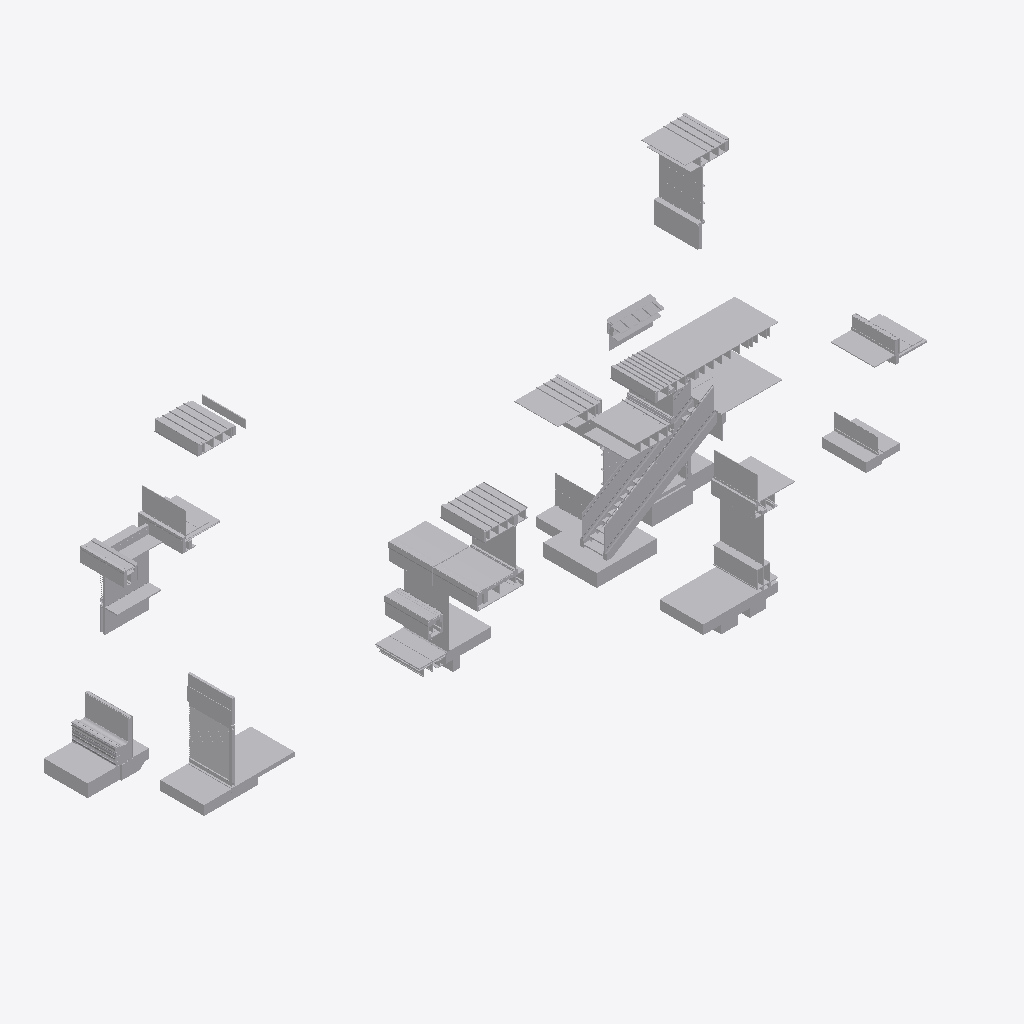
Isometric view of an IFC building model (IFC-SPF (STEP), schema IFC2X3, length unit metre), seen from the south-west, elements coloured by IFC class (only those large enough to see are counted): 275 other elements (light grey).
Extent 29.3 m × 14.0 m × 12.9 m (x, y, z). Storeys (13): Section A2 at 30.00 m; Section C1 at 31.00 m; Section E1 at 31.00 m; Section F2 at 32.62 m; Section F1 at 32.62 m; Section G1 at 32.62 m; Section A1 at 32.62 m; Section E2 at 34.00 m; Section D2 at 34.00 m; Section D1 at 34.00 m; Section M2 at 35.13 m; Section F3 at 35.53 m; Section H1 at 35.97 m. Elements (920): 920 IfcBuildingElementProxy.

HEADER;
FILE_DESCRIPTION(('ViewDefinition [CoordinationView]'),'2;1');
FILE_NAME('Sections B.ifc','2019-02-01T01:47:33',('Yorik van Havre','yorik@uncreated.net'),('uncreated.net'),'IfcOpenShell 0.5.0-dev','IfcOpenShell 0.5.0-dev','');
FILE_SCHEMA(('IFC2X3'));
ENDSEC;
DATA;
#20=IFCPROJECT('3580753c_1e44_4e66_87a',#5,'Sections_B',$,$,$,$,(#11),#19);
#18016=IFCSITE('1RD_4m9SCHwOyo200dNKHL',#5,'Default Site','',$,$,$,$,.ELEMENT.,$,$,$,$,$);
#18018=IFCBUILDING('1RE0X19SCHwQRS200dNKHL',#5,'Default Building','',$,$,$,$,.ELEMENT.,$,$,$);
#21=IFCBUILDINGSTOREY('1OBCGH9SCHwP62200dNKHL',#5,'Section H1','',$,$,$,$,.ELEMENT.,35.9664);
#917=IFCBUILDINGSTOREY('02zm981M8HwQaR093rt3ko',#5,'Section A2','',$,$,$,$,.ELEMENT.,30.0);
#3988=IFCBUILDINGSTOREY('04JK141M8HwQaR093rt3ko',#5,'Section C1','',$,$,$,$,.ELEMENT.,30.9999999999999);
#4783=IFCBUILDINGSTOREY('3epcS42VmHwPmT093rt3ko',#5,'Section E1','',$,$,$,$,.ELEMENT.,30.9999999999999);
#6573=IFCBUILDINGSTOREY('03XhyO6qCHwQ3c093rt3ko',#5,'Section E2','',$,$,$,$,.ELEMENT.,33.9999999999999);
#6855=IFCBUILDINGSTOREY('0UzLe62L4HwPgc093rt3ko',#5,'Section D2','',$,$,$,$,.ELEMENT.,33.9999999999999);
#7741=IFCBUILDINGSTOREY('1Pm0v09SCHwRKR200dNKHL',#5,'Section F3','',$,$,$,$,.ELEMENT.,35.5273945312);
#9279=IFCBUILDINGSTOREY('1Pye$m9SCHwOJJ200dNKHL',#5,'Section M2','',$,$,$,$,.ELEMENT.,35.1309335938);
#9720=IFCBUILDINGSTOREY('0X8FFu2L4HwPgc093rt3ko',#5,'Section D1','',$,$,$,$,.ELEMENT.,33.9999999999999);
#10211=IFCBUILDINGSTOREY('0FCFt0_p0HwA6F093rt3ko',#5,'Section A1','',$,$,$,$,.ELEMENT.,32.6196960082558);
#12155=IFCBUILDINGSTOREY('3Ss2js$COHw8Ny093rt3ko',#5,'Section F1','',$,$,$,$,.ELEMENT.,32.6196959999999);
#13815=IFCBUILDINGSTOREY('1Um$Fm16uHwRd4093rt3ko',#5,'Section G1','',$,$,$,$,.ELEMENT.,32.6196959999999);
#14915=IFCBUILDINGSTOREY('1S8lju16uHwRd4093rt3ko',#5,'Section F2','',$,$,$,$,.ELEMENT.,32.6196);
#18020=IFCBUILDINGSTOREY('1RFCCm9SCHwP4H200dNKHL',#5,'Default Storey','',$,$,$,$,.ELEMENT.,$);
#17064=IFCBUILDINGELEMENTPROXY('2$OMse5SWHwQKH093rt3ko',#5,'plywood003','',$,#43,#17063,$,.ELEMENT.);
#14404=IFCBUILDINGELEMENTPROXY('1V$9nK16uHwRd4093rt3ko',#5,'Plywood100','',$,#43,#14403,$,.ELEMENT.);
#6750=IFCBUILDINGELEMENTPROXY('03az$W6qCHwQ3c093rt3ko',#5,'floor001','',$,#43,#6749,$,.ELEMENT.);
#17734=IFCBUILDINGELEMENTPROXY('1HaSHC6hiHwPxL093rt3ko',#5,'Glass','',$,#43,#17733,$,.ELEMENT.);
#4708=IFCBUILDINGELEMENTPROXY('30XJyq5SWHwQKH093rt3ko',#5,'SLAB','',$,#43,#4707,$,.ELEMENT.);
#4347=IFCBUILDINGELEMENTPROXY('04Va8C1M8HwQaR093rt3ko',#5,'Door louver','',$,#43,#4346,$,.ELEMENT.);
#6614=IFCBUILDINGELEMENTPROXY('03YvB26qCHwQ3c093rt3ko',#5,'floor','',$,#43,#6613,$,.ELEMENT.);
#6285=IFCBUILDINGELEMENTPROXY('3jEPkI$_CHw961093rt3ko',#5,'GRAVEL BALLAST004','',$,#43,#6284,$,.ELEMENT.);
#12936=IFCBUILDINGELEMENTPROXY('3jEPkI$_CHw961093rt3ko',#5,'GRAVEL BALLAST002','',$,#43,#12935,$,.ELEMENT.);
#14628=IFCBUILDINGELEMENTPROXY('3vB23M4ueHwQN5093rt3ko',#5,'INT. 1/2" GLASS','',$,#43,#14627,$,.ELEMENT.);
#11733=IFCBUILDINGELEMENTPROXY('3iSOBE$_CHw961093rt3ko',#5,'Slab','',$,#43,#11732,$,.ELEMENT.);
#4748=IFCBUILDINGELEMENTPROXY('30Ya9y5SWHwQKH093rt3ko',#5,'slab','',$,#43,#4747,$,.ELEMENT.);
#15319=IFCBUILDINGELEMENTPROXY('1TjYhc16uHwRd4093rt3ko',#5,'Glass004','',$,#43,#15318,$,.ELEMENT.);
#6604=IFCBUILDINGELEMENTPROXY('03Yf0g6qCHwQ3c093rt3ko',#5,'slab001','',$,#43,#6603,$,.ELEMENT.);
#14922=IFCBUILDINGELEMENTPROXY('1SBGRC16uHwRd4093rt3ko',#5,'Plywood088','',$,#43,#14921,$,.ELEMENT.);
#14391=IFCBUILDINGELEMENTPROXY('1VyjN016uHwRd4093rt3ko',#5,'Structure063','',$,#43,#14390,$,.ELEMENT.);
#169=IFCBUILDINGELEMENTPROXY('1ODqjX9SCHwR2f200dNKHL',#5,'Structure668217203','',$,#43,#168,$,.ELEMENT.);
#17754=IFCBUILDINGELEMENTPROXY('1HakAM6hiHwPxL093rt3ko',#5,'Structure057','',$,#43,#17753,$,.ELEMENT.);
#13925=IFCBUILDINGELEMENTPROXY('1U$uTY16uHwRd4093rt3ko',#5,'Glass018','',$,#43,#13924,$,.ELEMENT.);
#5538=IFCBUILDINGELEMENTPROXY('3fY2P42VmHwPmT093rt3ko',#5,'Glass036','',$,#43,#5537,$,.ELEMENT.);
#9956=IFCBUILDINGELEMENTPROXY('0XpQnM2L4HwPgc093rt3ko',#5,'Membrane074','',$,#43,#9955,$,.ELEMENT.);
#1408=IFCBUILDINGELEMENTPROXY('03AvO21M8HwQaR093rt3ko',#5,'Membrane069','',$,#43,#1407,$,.ELEMENT.);
#10696=IFCBUILDINGELEMENTPROXY('0GWoMG_p0HwA6F093rt3ko',#5,'Glass002','',$,#43,#10695,$,.ELEMENT.);
#3531=IFCBUILDINGELEMENTPROXY('03x0w_1M8HwQaR093rt3ko',#5,'Gypsum025','',$,#43,#3530,$,.ELEMENT.);
#10328=IFCBUILDINGELEMENTPROXY('0FWSj__p0HwA6F093rt3ko',#5,'Stucco014','',$,#43,#10327,$,.ELEMENT.);
#9252=IFCBUILDINGELEMENTPROXY('1PyGbH9SCHwP$V200dNKHL',#5,'flooring002','',$,#43,#9251,$,.ELEMENT.);
#5715=IFCBUILDINGELEMENTPROXY('3fahQa2VmHwPmT093rt3ko',#5,'flooring','',$,#43,#5714,$,.ELEMENT.);
#14239=IFCBUILDINGELEMENTPROXY('1VBaFq16uHwRd4093rt3ko',#5,'Plywood094','',$,#43,#14238,$,.ELEMENT.);
#17761=IFCBUILDINGELEMENTPROXY('01Cb5k6qCHwQ3c093rt3ko',#5,'Structure668217140','',$,#43,#17760,$,.ELEMENT.);
#6964=IFCBUILDINGELEMENTPROXY('0VMKN02L4HwPgc093rt3ko',#5,'Water','',$,#43,#6963,$,.ELEMENT.);
#13678=IFCBUILDINGELEMENTPROXY('2ySiL_5SWHwQKH093rt3ko',#5,'Window glass001','',$,#43,#13677,$,.ELEMENT.);
#15960=IFCBUILDINGELEMENTPROXY('3vc3bM4ueHwQN5093rt3ko',#5,'Plywood112','',$,#43,#15959,$,.ELEMENT.);
#14523=IFCBUILDINGELEMENTPROXY('1WMieY16uHwRd4093rt3ko',#5,'Plywood103','',$,#43,#14522,$,.ELEMENT.);
#14288=IFCBUILDINGELEMENTPROXY('1VWccE16uHwRd4093rt3ko',#5,'Gypsum023','',$,#43,#14287,$,.ELEMENT.);
#5814=IFCBUILDINGELEMENTPROXY('3V6B1y$COHw8Ny093rt3ko',#5,'Stone022','',$,#43,#5813,$,.ELEMENT.);
#11028=IFCBUILDINGELEMENTPROXY('0Gpm9i_p0HwA6F093rt3ko',#5,'Flashing008','',$,#43,#11027,$,.ELEMENT.);
#16765=IFCBUILDINGELEMENTPROXY('0Gpm9i_p0HwA6F093rt3ko',#5,'Flashing017','',$,#43,#16764,$,.ELEMENT.);
#12530=IFCBUILDINGELEMENTPROXY('3UTMkS$COHw8Ny093rt3ko',#5,'Flashing012','',$,#43,#12529,$,.ELEMENT.);
#5821=IFCBUILDINGELEMENTPROXY('3V7ra4$COHw8Ny093rt3ko',#5,'Stone023','',$,#43,#5820,$,.ELEMENT.);
#3397=IFCBUILDINGELEMENTPROXY('03nWxQ1M8HwQaR093rt3ko',#5,'Glass019','',$,#43,#3396,$,.ELEMENT.);
#10423=IFCBUILDINGELEMENTPROXY('0Fgrq4_p0HwA6F093rt3ko',#5,'Gravel003','',$,#43,#10422,$,.ELEMENT.);
#3422=IFCBUILDINGELEMENTPROXY('03pbMa1M8HwQaR093rt3ko',#5,'Glass021','',$,#43,#3421,$,.ELEMENT.);
#7973=IFCBUILDINGELEMENTPROXY('1PoGxm9SCHwPYz200dNKHL',#5,'Glass046','',$,#43,#7972,$,.ELEMENT.);
#317=IFCBUILDINGELEMENTPROXY('1OFF2m9SCHwRkb200dNKHL',#5,'Marble','',$,#43,#316,$,.ELEMENT.);
#4419=IFCBUILDINGELEMENTPROXY('04gWuK1M8HwQaR093rt3ko',#5,'Membrane071','',$,#43,#4418,$,.ELEMENT.);
#4060=IFCBUILDINGELEMENTPROXY('04Mb2k1M8HwQaR093rt3ko',#5,'Stucco031','',$,#43,#4059,$,.ELEMENT.);
#9049=IFCBUILDINGELEMENTPROXY('1Pve809SCHwP0l200dNKHL',#5,'flooring001','',$,#43,#9048,$,.ELEMENT.);
#5650=IFCBUILDINGELEMENTPROXY('3fZmvk2VmHwPmT093rt3ko',#5,'Structure079','',$,#43,#5649,$,.ELEMENT.);
#9780=IFCBUILDINGELEMENTPROXY('0XI5F62L4HwPgc093rt3ko',#5,'Sill001','',$,#43,#9779,$,.ELEMENT.);
#9036=IFCBUILDINGELEMENTPROXY('1PvWpF9SCHwRhy200dNKHL',#5,'Conc. Slab','',$,#43,#9035,$,.ELEMENT.);
#9748=IFCBUILDINGELEMENTPROXY('0XEkfM2L4HwPgc093rt3ko',#5,'Glass028','',$,#43,#9747,$,.ELEMENT.);
#7820=IFCBUILDINGELEMENTPROXY('1PmscX9SCHwRvz200dNKHL',#5,'Stone Flooring001','',$,#43,#7819,$,.ELEMENT.);
#10561=IFCBUILDINGELEMENTPROXY('0Fx7SI_p0HwA6F093rt3ko',#5,'Stucco015','',$,#43,#10560,$,.ELEMENT.);
#12895=IFCBUILDINGELEMENTPROXY('3j8XYC$_CHw961093rt3ko',#5,'Stucco026','',$,#43,#12894,$,.ELEMENT.);
#6219=IFCBUILDINGELEMENTPROXY('3j8XYC$_CHw961093rt3ko',#5,'Stucco037','',$,#43,#6218,$,.ELEMENT.);
#13150=IFCBUILDINGELEMENTPROXY('3jfIsA$_CHw961093rt3ko',#5,'Stucco027','',$,#43,#13149,$,.ELEMENT.);
#4782=IFCBUILDINGELEMENTPROXY('30Z3rm5SWHwQKH093rt3ko',#5,'gravel001','',$,#43,#4781,$,.ELEMENT.);
#9239=IFCBUILDINGELEMENTPROXY('1Py4O09SCHwQlz200dNKHL',#5,'Gypsum031','',$,#43,#9238,$,.ELEMENT.);
#9427=IFCBUILDINGELEMENTPROXY('1Pz_SU9SCHwPSx200dNKHL',#5,'roof','',$,#43,#9426,$,.ELEMENT.);
#10611=IFCBUILDINGELEMENTPROXY('0G2g02_p0HwA6F093rt3ko',#5,'Stucco017','',$,#43,#10610,$,.ELEMENT.);
#232=IFCBUILDINGELEMENTPROXY('1OEPLF9SCHwR0q200dNKHL',#5,'Plywood136','',$,#43,#231,$,.ELEMENT.);
#9168=IFCBUILDINGELEMENTPROXY('1PwuiH9SCHwQWc200dNKHL',#5,'Structure668217196','',$,#43,#9167,$,.ELEMENT.);
#10762=IFCBUILDINGELEMENTPROXY('0Gg$0G_p0HwA6F093rt3ko',#5,'Earth','',$,#43,#10761,$,.ELEMENT.);
#10531=IFCBUILDINGELEMENTPROXY('0FtmCg_p0HwA6F093rt3ko',#5,'Framing046','',$,#43,#10530,$,.ELEMENT.);
#6906=IFCBUILDINGELEMENTPROXY('0VF_Uc2L4HwPgc093rt3ko',#5,'Structure069','',$,#43,#6905,$,.ELEMENT.);
#1440=IFCBUILDINGELEMENTPROXY('03D8nY1M8HwQaR093rt3ko',#5,'Roofing015','',$,#43,#1439,$,.ELEMENT.);
#9933=IFCBUILDINGELEMENTPROXY('0XmT1w2L4HwPgc093rt3ko',#5,'Roofing018','',$,#43,#9932,$,.ELEMENT.);
#11658=IFCBUILDINGELEMENTPROXY('1VJ0c0$wGHwBPC093rt3ko',#5,'Membrane045','',$,#43,#11657,$,.ELEMENT.);
#10786=IFCBUILDINGELEMENTPROXY('0GmQLo_p0HwA6F093rt3ko',#5,'Roofing002','',$,#43,#10785,$,.ELEMENT.);
#12620=IFCBUILDINGELEMENTPROXY('3UhDDS$COHw8Ny093rt3ko',#5,'Roofing008','',$,#43,#12619,$,.ELEMENT.);
#10227=IFCBUILDINGELEMENTPROXY('0FGPH6_p0HwA6F093rt3ko',#5,'Slab004','',$,#43,#10226,$,.ELEMENT.);
#3456=IFCBUILDINGELEMENTPROXY('03sjvG1M8HwQaR093rt3ko',#5,'Glass024','',$,#43,#3455,$,.ELEMENT.);
#9399=IFCBUILDINGELEMENTPROXY('1Pzc209SCHwR9q200dNKHL',#5,'Flashing030','',$,#43,#9398,$,.ELEMENT.);
#14653=IFCBUILDINGELEMENTPROXY('3vBJH44ueHwQN5093rt3ko',#5,'Plywood105','',$,#43,#14652,$,.ELEMENT.);
#9807=IFCBUILDINGELEMENTPROXY('0XLdfu2L4HwPgc093rt3ko',#5,'Glass029','',$,#43,#9806,$,.ELEMENT.);
#13255=IFCBUILDINGELEMENTPROXY('3k4WUE$_CHw961093rt3ko',#5,'Gravel','',$,#43,#13254,$,.ELEMENT.);
#11597=IFCBUILDINGELEMENTPROXY('1VBwrY$wGHwBPC093rt3ko',#5,'Flooring007','',$,#43,#11596,$,.ELEMENT.);
#13262=IFCBUILDINGELEMENTPROXY('3k6TXq$_CHw961093rt3ko',#5,'Gravel004','',$,#43,#13261,$,.ELEMENT.);
#12398=IFCBUILDINGELEMENTPROXY('3T$m12$COHw8Ny093rt3ko',#5,'Plywood075','',$,#43,#12397,$,.ELEMENT.);
#12516=IFCBUILDINGELEMENTPROXY('3UNKk4$COHw8Ny093rt3ko',#5,'Roofing004','',$,#43,#12515,$,.ELEMENT.);
#1098=IFCBUILDINGELEMENTPROXY('030SiG1M8HwQaR093rt3ko',#5,'Roofing014','',$,#43,#1097,$,.ELEMENT.);
#10772=IFCBUILDINGELEMENTPROXY('0GjNq6_p0HwA6F093rt3ko',#5,'Roofing','',$,#43,#10771,$,.ELEMENT.);
#12523=IFCBUILDINGELEMENTPROXY('3UOs9s$COHw8Ny093rt3ko',#5,'Roofing005','',$,#43,#12522,$,.ELEMENT.);
#10779=IFCBUILDINGELEMENTPROXY('0GlO3S_p0HwA6F093rt3ko',#5,'Roofing001','',$,#43,#10778,$,.ELEMENT.);
#12606=IFCBUILDINGELEMENTPROXY('3UeEVg$COHw8Ny093rt3ko',#5,'Roofing006','',$,#43,#12605,$,.ELEMENT.);
#9884=IFCBUILDINGELEMENTPROXY('0Xbv642L4HwPgc093rt3ko',#5,'Roofing017','',$,#43,#9883,$,.ELEMENT.);
#12613=IFCBUILDINGELEMENTPROXY('3UfjJe$COHw8Ny093rt3ko',#5,'Roofing007','',$,#43,#12612,$,.ELEMENT.);
#4228=IFCBUILDINGELEMENTPROXY('04UWZ_1M8HwQaR093rt3ko',#5,'Door frame002','',$,#43,#4227,$,.ELEMENT.);
#17141=IFCBUILDINGELEMENTPROXY('2$Ppck5SWHwQKH093rt3ko',#5,'Glass044','',$,#43,#17140,$,.ELEMENT.);
#10715=IFCBUILDINGELEMENTPROXY('0Gdliw_p0HwA6F093rt3ko',#5,'Flooring006','',$,#43,#10714,$,.ELEMENT.);
#15266=IFCBUILDINGELEMENTPROXY('1TaH4g16uHwRd4093rt3ko',#5,'Structure058','',$,#43,#15265,$,.ELEMENT.);
#10892=IFCBUILDINGELEMENTPROXY('1U68da$wGHwBPC093rt3ko',#5,'Stone021','',$,#43,#10891,$,.ELEMENT.);
#7294=IFCBUILDINGELEMENTPROXY('0WO2OK2L4HwPgc093rt3ko',#5,'Sill003','',$,#43,#7293,$,.ELEMENT.);
#11520=IFCBUILDINGELEMENTPROXY('1Uv5iU$wGHwBPC093rt3ko',#5,'Flashing','',$,#43,#11519,$,.ELEMENT.);
#11941=IFCBUILDINGELEMENTPROXY('1IIk146hiHwPxL093rt3ko',#5,'Flashing029','',$,#43,#11940,$,.ELEMENT.);
#9338=IFCBUILDINGELEMENTPROXY('1Pz8l09SCHwRd0200dNKHL',#5,'Gypsum030','',$,#43,#9337,$,.ELEMENT.);
#3803=IFCBUILDINGELEMENTPROXY('048Ify1M8HwQaR093rt3ko',#5,'Sill','',$,#43,#3802,$,.ELEMENT.);
#6100=IFCBUILDINGELEMENTPROXY('3fZLIY$wmHw8uY093rt3ko',#5,'GRAVEL STOP006','',$,#43,#6099,$,.ELEMENT.);
#12745=IFCBUILDINGELEMENTPROXY('3fZLIY$wmHw8uY093rt3ko',#5,'GRAVEL STOP','',$,#43,#12744,$,.ELEMENT.);
#13133=IFCBUILDINGELEMENTPROXY('3jZqD4$_CHw961093rt3ko',#5,'GRAVEL STOP002','',$,#43,#13132,$,.ELEMENT.);
#15431=IFCBUILDINGELEMENTPROXY('1TlqaU16uHwRd4093rt3ko',#5,'Structure059','',$,#43,#15430,$,.ELEMENT.);
#6932=IFCBUILDINGELEMENTPROXY('0VJ9ey2L4HwPgc093rt3ko',#5,'Structure668217090','',$,#43,#6931,$,.ELEMENT.);
#9719=IFCBUILDINGELEMENTPROXY('1Q1XVm9SCHwQhu200dNKHL',#5,'Window glass003','',$,#43,#9718,$,.ELEMENT.);
#372=IFCBUILDINGELEMENTPROXY('1OFdTF9SCHwPWZ200dNKHL',#5,'Structure668217198','',$,#43,#371,$,.ELEMENT.);
#10157=IFCBUILDINGELEMENTPROXY('0Y0zp22L4HwPgc093rt3ko',#5,'Glass032','',$,#43,#10156,$,.ELEMENT.);
#10926=IFCBUILDINGELEMENTPROXY('1U9joI$wGHwBPC093rt3ko',#5,'Stone019','',$,#43,#10925,$,.ELEMENT.);
#11542=IFCBUILDINGELEMENTPROXY('1V0WFQ$wGHwBPC093rt3ko',#5,'Flashing013','',$,#43,#11541,$,.ELEMENT.);
#3967=IFCBUILDINGELEMENTPROXY('04ICqW1M8HwQaR093rt3ko',#5,'Gypsum026','',$,#43,#3966,$,.ELEMENT.);
#4214=IFCBUILDINGELEMENTPROXY('04TWzM1M8HwQaR093rt3ko',#5,'Door frame001','',$,#43,#4213,$,.ELEMENT.);
#9912=IFCBUILDINGELEMENTPROXY('0Xh$kO2L4HwPgc093rt3ko',#5,'Roof006','',$,#43,#9911,$,.ELEMENT.);
#10874=IFCBUILDINGELEMENTPROXY('1U4O48$wGHwBPC093rt3ko',#5,'Stone017','',$,#43,#10873,$,.ELEMENT.);
#1353=IFCBUILDINGELEMENTPROXY('038b3E1M8HwQaR093rt3ko',#5,'Roof004','',$,#43,#1352,$,.ELEMENT.);
#16954=IFCBUILDINGELEMENTPROXY('2$Lg9W5SWHwQKH093rt3ko',#5,'Roof panel','',$,#43,#16953,$,.ELEMENT.);
#16980=IFCBUILDINGELEMENTPROXY('2$Mdkw5SWHwQKH093rt3ko',#5,'Roof panel002','',$,#43,#16979,$,.ELEMENT.);
#16999=IFCBUILDINGELEMENTPROXY('2$N3U45SWHwQKH093rt3ko',#5,'Roof panel003','',$,#43,#16998,$,.ELEMENT.);
#17025=IFCBUILDINGELEMENTPROXY('2$Neiu5SWHwQKH093rt3ko',#5,'Roof panel004','',$,#43,#17024,$,.ELEMENT.);
#17044=IFCBUILDINGELEMENTPROXY('2$O4PO5SWHwQKH093rt3ko',#5,'Roof panel005','',$,#43,#17043,$,.ELEMENT.);
#16973=IFCBUILDINGELEMENTPROXY('2$MUQg5SWHwQKH093rt3ko',#5,'Roof panel001','',$,#43,#16972,$,.ELEMENT.);
#100=IFCBUILDINGELEMENTPROXY('1OCmMU9SCHwP1R200dNKHL',#5,'Structure668217199','',$,#43,#99,$,.ELEMENT.);
#9857=IFCBUILDINGELEMENTPROXY('0XX5zq2L4HwPgc093rt3ko',#5,'Structure668217088','',$,#43,#9856,$,.ELEMENT.);
#11064=IFCBUILDINGELEMENTPROXY('1UQyFU$wGHwBPC093rt3ko',#5,'Membrane041','',$,#43,#11063,$,.ELEMENT.);
#15758=IFCBUILDINGELEMENTPROXY('1UCGRG16uHwRd4093rt3ko',#5,'Glass009','',$,#43,#15757,$,.ELEMENT.);
#16483=IFCBUILDINGELEMENTPROXY('3xVmI44ueHwQN5093rt3ko',#5,'BEND PANEL001','',$,#43,#16482,$,.ELEMENT.);
#10944=IFCBUILDINGELEMENTPROXY('1UBTXE$wGHwBPC093rt3ko',#5,'Stone020','',$,#43,#10943,$,.ELEMENT.);
#197=IFCBUILDINGELEMENTPROXY('1OE5pH9SCHwO4I200dNKHL',#5,'Plywood137','',$,#43,#196,$,.ELEMENT.);
#7321=IFCBUILDINGELEMENTPROXY('0WRF0Q2L4HwPgc093rt3ko',#5,'Sill002','',$,#43,#7320,$,.ELEMENT.);
#15071=IFCBUILDINGELEMENTPROXY('1Sfe7c16uHwRd4093rt3ko',#5,'Structure052','',$,#43,#15070,$,.ELEMENT.);
#10122=IFCBUILDINGELEMENTPROXY('0XuJgg2L4HwPgc093rt3ko',#5,'Flashing024','',$,#43,#10121,$,.ELEMENT.);
#4765=IFCBUILDINGELEMENTPROXY('30YqNm5SWHwQKH093rt3ko',#5,'sand','',$,#43,#4764,$,.ELEMENT.);
#1236=IFCBUILDINGELEMENTPROXY('033H281M8HwQaR093rt3ko',#5,'Flashing018','',$,#43,#1235,$,.ELEMENT.);
#9940=IFCBUILDINGELEMENTPROXY('0Xnz0Q2L4HwPgc093rt3ko',#5,'Soffit006','',$,#43,#9939,$,.ELEMENT.);
#11048=IFCBUILDINGELEMENTPROXY('1UO$Uy$wGHwBPC093rt3ko',#5,'Roof','',$,#43,#11047,$,.ELEMENT.);
#5279=IFCBUILDINGELEMENTPROXY('1e0FV82U8HwPVf093rt3ko',#5,'Window frame019','',$,#43,#5278,$,.ELEMENT.);
#4207=IFCBUILDINGELEMENTPROXY('04SBjG1M8HwQaR093rt3ko',#5,'Door frame','',$,#43,#4206,$,.ELEMENT.);
#9278=IFCBUILDINGELEMENTPROXY('1PyXh09SCHwQOZ200dNKHL',#5,'Insulation024','',$,#43,#9277,$,.ELEMENT.);
#10480=IFCBUILDINGELEMENTPROXY('0FnJsC_p0HwA6F093rt3ko',#5,'Structure032','',$,#43,#10479,$,.ELEMENT.);
#12693=IFCBUILDINGELEMENTPROXY('1Vz6YM$wGHwBPC093rt3ko',#5,'Roof001','',$,#43,#12692,$,.ELEMENT.);
#10348=IFCBUILDINGELEMENTPROXY('0FZvp2_p0HwA6F093rt3ko',#5,'Flooring004','',$,#43,#10347,$,.ELEMENT.);
#6814=IFCBUILDINGELEMENTPROXY('03bw3Q6qCHwQ3c093rt3ko',#5,'gypsum003','',$,#43,#6813,$,.ELEMENT.);
#5911=IFCBUILDINGELEMENTPROXY('3fck3M2VmHwPmT093rt3ko',#5,'Structure081','',$,#43,#5910,$,.ELEMENT.);
#17172=IFCBUILDINGELEMENTPROXY('2$QDz85SWHwQKH093rt3ko',#5,'flashing','',$,#43,#17171,$,.ELEMENT.);
#17768=IFCBUILDINGELEMENTPROXY('01ClBq6qCHwQ3c093rt3ko',#5,'Tread003','',$,#43,#17767,$,.ELEMENT.);
#10387=IFCBUILDINGELEMENTPROXY('0FdN1o_p0HwA6F093rt3ko',#5,'Membrane008','',$,#43,#10386,$,.ELEMENT.);
#15737=IFCBUILDINGELEMENTPROXY('1U59DM16uHwRd4093rt3ko',#5,'Glass006','',$,#43,#15736,$,.ELEMENT.);
#17610=IFCBUILDINGELEMENTPROXY('1HXsL26hiHwPxL093rt3ko',#5,'Structure668217124','',$,#43,#17609,$,.ELEMENT.);
#10806=IFCBUILDINGELEMENTPROXY('0Gsjlm_p0HwA6F093rt3ko',#5,'Soffit003','',$,#43,#10805,$,.ELEMENT.);
#13671=IFCBUILDINGELEMENTPROXY('2yNuJ85SWHwQKH093rt3ko',#5,'Window frame021','',$,#43,#13670,$,.ELEMENT.);
#17111=IFCBUILDINGELEMENTPROXY('2$PNT05SWHwQKH093rt3ko',#5,'Window frame023','',$,#43,#17110,$,.ELEMENT.);
#16786=IFCBUILDINGELEMENTPROXY('1UQyFU$wGHwBPC093rt3ko',#5,'Membrane067','',$,#43,#16785,$,.ELEMENT.);
#9265=IFCBUILDINGELEMENTPROXY('1PyQMF9SCHwOcM200dNKHL',#5,'Base Board','',$,#43,#9264,$,.ELEMENT.);
#10407=IFCBUILDINGELEMENTPROXY('0FfjZO_p0HwA6F093rt3ko',#5,'Sand002','',$,#43,#10406,$,.ELEMENT.);
#10908=IFCBUILDINGELEMENTPROXY('1U7zPo$wGHwBPC093rt3ko',#5,'Stone018','',$,#43,#10907,$,.ELEMENT.);
#12599=IFCBUILDINGELEMENTPROXY('3UceIu$COHw8Ny093rt3ko',#5,'Soffit004','',$,#43,#12598,$,.ELEMENT.);
#212=IFCBUILDINGELEMENTPROXY('1OEFaF9SCHwOlE200dNKHL',#5,'Structure668217206','',$,#43,#211,$,.ELEMENT.);
#7878=IFCBUILDINGELEMENTPROXY('1PnOo09SCHwOXp200dNKHL',#5,'Membrane085','',$,#43,#7877,$,.ELEMENT.);
#16903=IFCBUILDINGELEMENTPROXY('2$LNgO5SWHwQKH093rt3ko',#5,'BEND PANEL006','',$,#43,#16902,$,.ELEMENT.);
#3887=IFCBUILDINGELEMENTPROXY('04ChOg1M8HwQaR093rt3ko',#5,'Soffit005','',$,#43,#3886,$,.ELEMENT.);
#17808=IFCBUILDINGELEMENTPROXY('01DYz66qCHwQ3c093rt3ko',#5,'Tread004','',$,#43,#17807,$,.ELEMENT.);
#10708=IFCBUILDINGELEMENTPROXY('0GbP04_p0HwA6F093rt3ko',#5,'Flooring005','',$,#43,#10707,$,.ELEMENT.);
#17239=IFCBUILDINGELEMENTPROXY('2$QXjW5SWHwQKH093rt3ko',#5,'Gasket','',$,#43,#17238,$,.ELEMENT.);
#14437=IFCBUILDINGELEMENTPROXY('1W6GKu16uHwRd4093rt3ko',#5,'Plywood099','',$,#43,#14436,$,.ELEMENT.);
#14530=IFCBUILDINGELEMENTPROXY('1WP5ZG16uHwRd4093rt3ko',#5,'Plywood104','',$,#43,#14529,$,.ELEMENT.);
ENDSEC;
